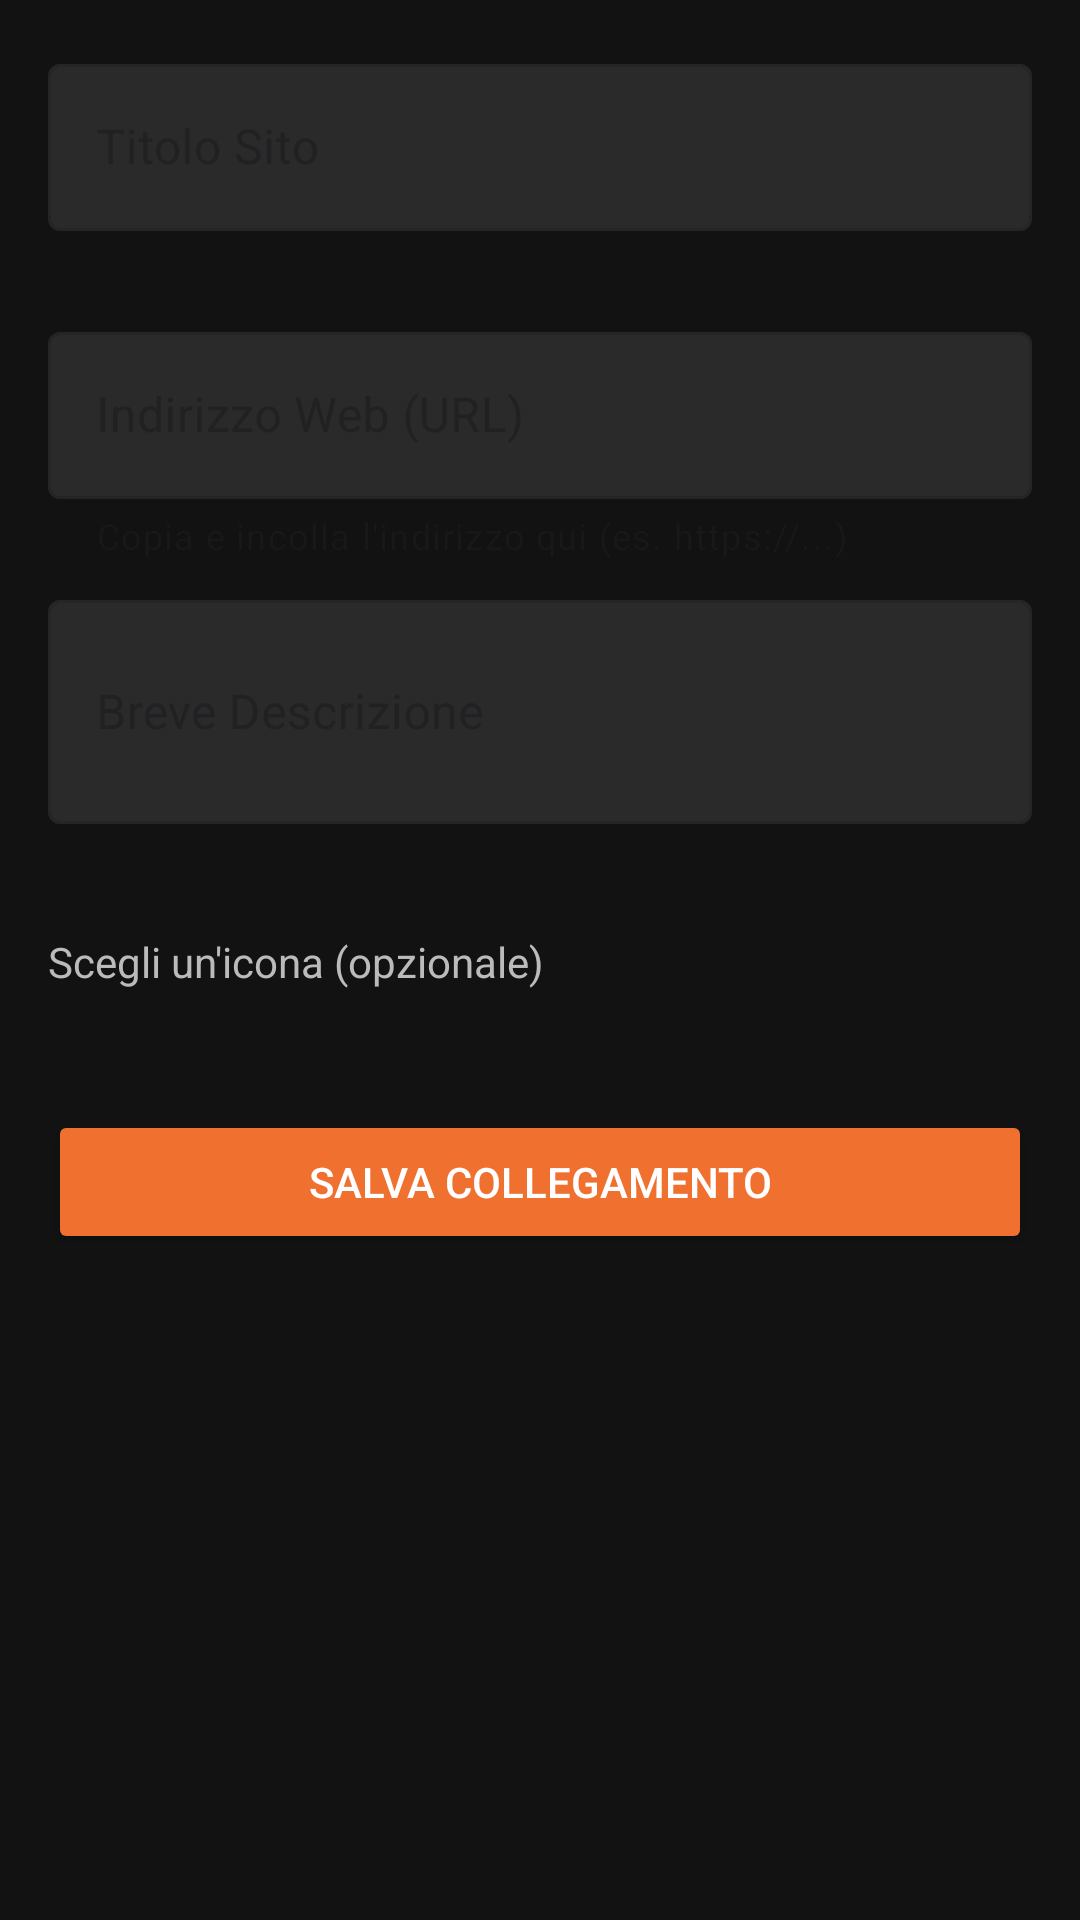

Android layout source for this screen:
<!-- AndroidManifest.xml: application theme Theme.IMieiVincoli -->
<!-- res/layout/fragment_add_link.xml -->
<?xml version="1.0" encoding="utf-8"?>
<ScrollView xmlns:android="http://schemas.android.com/apk/res/android"
    xmlns:app="http://schemas.android.com/apk/res-auto"
    android:layout_width="match_parent"
    android:layout_height="match_parent"
    android:background="#121212">

    <LinearLayout
        android:layout_width="match_parent"
        android:layout_height="wrap_content"
        android:orientation="vertical"
        android:padding="16dp">

        <com.google.android.material.textfield.TextInputLayout
            android:id="@+id/layout_link_title"
            style="@style/Widget.MaterialComponents.TextInputLayout.OutlinedBox"
            android:layout_width="match_parent"
            android:layout_height="wrap_content"
            android:hint="Titolo Sito"
            app:boxBackgroundColor="@color/input_background"
            app:errorEnabled="true">
            <com.google.android.material.textfield.TextInputEditText
                android:id="@+id/edit_link_title"
                android:layout_width="match_parent"
                android:layout_height="wrap_content"
                android:textColor="#FFFFFF" />
        </com.google.android.material.textfield.TextInputLayout>

        <com.google.android.material.textfield.TextInputLayout
            android:id="@+id/layout_link_url"
            style="@style/Widget.MaterialComponents.TextInputLayout.OutlinedBox"
            android:layout_width="match_parent"
            android:layout_height="wrap_content"
            android:layout_marginTop="8dp"
            android:hint="Indirizzo Web (URL)"
            app:boxBackgroundColor="@color/input_background"
            app:errorEnabled="true"
            app:helperText="Copia e incolla l'indirizzo qui (es. https://...)">
            <com.google.android.material.textfield.TextInputEditText
                android:id="@+id/edit_link_url"
                android:layout_width="match_parent"
                android:layout_height="wrap_content"
                android:textColor="#FFFFFF"
                android:inputType="textUri" />
        </com.google.android.material.textfield.TextInputLayout>

        <com.google.android.material.textfield.TextInputLayout
            android:id="@+id/layout_link_desc"
            style="@style/Widget.MaterialComponents.TextInputLayout.OutlinedBox"
            android:layout_width="match_parent"
            android:layout_height="wrap_content"
            android:layout_marginTop="8dp"
            android:hint="Breve Descrizione"
            app:boxBackgroundColor="@color/input_background"
            app:errorEnabled="true">
            <com.google.android.material.textfield.TextInputEditText
                android:id="@+id/edit_link_desc"
                android:layout_width="match_parent"
                android:layout_height="wrap_content"
                android:textColor="#FFFFFF"
                android:inputType="textMultiLine"
                android:minLines="2" />
        </com.google.android.material.textfield.TextInputLayout>

        <TextView
            android:layout_width="match_parent"
            android:layout_height="wrap_content"
            android:layout_marginTop="16dp"
            android:text="Scegli un'icona (opzionale)"
            android:textColor="#BBBBBB"
            android:textSize="14sp" />

        <HorizontalScrollView
            android:layout_width="match_parent"
            android:layout_height="wrap_content"
            android:layout_marginTop="8dp"
            android:scrollbars="none">
            <LinearLayout
                android:id="@+id/container_link_icons"
                android:layout_width="wrap_content"
                android:layout_height="wrap_content"
                android:orientation="horizontal" />
        </HorizontalScrollView>

        <Button
            android:id="@+id/btn_save_link"
            android:layout_width="match_parent"
            android:layout_height="wrap_content"
            android:layout_marginTop="32dp"
            android:text="SALVA COLLEGAMENTO"
            android:backgroundTint="@color/yellow_utility"
            android:textColor="@color/white" />

    </LinearLayout>
</ScrollView>
<!-- resources referenced by this layout -->
<resources>
  <color name="input_background">#2A2A2A</color>
  <color name="white">#FFFFFFFF</color>
  <color name="yellow_utility">#F07030</color>
  <style name="Theme.IMieiVincoli" parent="Base.Theme.IMieiVincoli" />
  <style name="Base.Theme.IMieiVincoli" parent="Theme.Material3.DayNight.NoActionBar">
          
          <item name="colorPrimary">@color/azure_primary</item>
          <item name="colorOnPrimary">@color/white</item>
          <item name="colorPrimaryContainer">@color/azure_primary_container</item>
      </style>
  <color name="azure_primary">#448AFF</color>
  <color name="azure_primary_container">#D1E9FF</color>
</resources>
